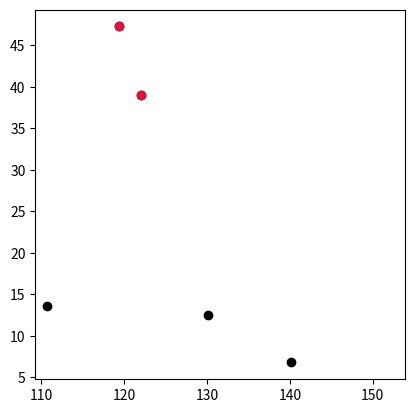

Write the Python code that produced this figure.
# -*- coding: utf-8 -*-
"""
Created on Wed Dec 28 10:47:49 2022

@author: t-jan
"""
import random
import math
import matplotlib.pyplot as plt


def points_generator(n, plane):
    Points=[]
    if plane=='s' or plane=='square':
        for i in range(0,n):
            x = random.uniform(0,10*n)+100
            y = random.uniform(0,10*n)
            Points.append([x,y])
    elif plane=='c' or plane=='circle':
        while(len(Points) < n):
            x = random.random()*n
            y = random.random()*n
            ray = n/2
            distance_from_centre = math.sqrt( (n/2-x)**2 + (n/2-y)**2 )
            if distance_from_centre <= ray:
                Points.append([x,y])
    else:
        print("Plane undefined")
        return 0
    return Points

def draw_points(Points,col):
    for i in range(0,len(Points)):
        plt.scatter(Points[i][0],Points[i][1],color=col)#'k')
        plt.axis('square')
   #     plt.xlim([0,n])
   #     plt.ylim(0,n)

def distance(A,B):
    return math.sqrt( (A[0]-B[0])**2 + (A[1]-B[1])**2 )
'''
def nearest_few(points): # only for 2 or 3 points
    if len(points)==2:
        return points
    distances=[]
    distances.append(distance(points[0],points[1]))
    distances.append(distance(points[0],points[2]))
    distances.append(distance(points[1],points[2]))
    mi=min(distances)
    if mi==distances[0]: return points[0],points[1]
    elif mi==distances[1]: return points[0],points[2]
    else: return points[1],points[2]
'''
def nearest_brute_force(points):
    n=len(points)
    d=999999
    sol=[]
    sol.append([0,0])
    sol.append([1,1])
    for i in range(0,n):
        for j in range(0,n):
            if i!=j:
                tmp_distance=distance(points[i], points[j])
                if tmp_distance<d:
                    d=tmp_distance
                    sol[0]=points[i]
                    sol[1]=points[j]
    return sol

def nearest_up_down(points_top,points_bottom,P1,P2,d):
    n_top=len(points_top)
    n_bottom=len(points_bottom)
    for t in range(0, n_top):
        for b in range(0, n_bottom):
            d_temp = distance(points_top[t], points_bottom[b])
            if  d_temp < d:
                d=d_temp
                P1=points_bottom[b]
                P2=points_top[t]
    return P1,P2
    


def nearest_points(points):
    n=len(points)
    if n<4:
        return nearest_brute_force(points)
    mid=math.floor(n/2)
    T=[]
    B=[]
    for i in range(0,mid):
        B.append(points[i])
    for i in range(mid,n):
        T.append(points[i])
  #  draw_points(T, 'b')
 #   draw_points(B, 'crimson')
    b=nearest_points(B)
    t=nearest_points(T)
    d_b=distance(b[0],b[1])
    d_t=distance(t[0],t[1])
    
    if d_t<d_b:
    #    draw_points(t, 'orangered')
        return t
    else:
  #      draw_points(b, 'hotpink')
        return b

'''
def scal(nearests1, nearests2):
    if distance(nearests1[0],nearests1[1]) < distance(nearests2[0],nearests2[1]): return nearests1
    else: return nearests2
'''

plane = 's'
n = 5

points=points_generator(n, plane)
points=sorted(points, key=lambda k: [k[1], k[0]]) # sort points by y
draw_points(points, 'k')


np=nearest_points(points)
print(np)
draw_points(np,'crimson')
